Labelled photos from "split_data", an image-classification folder in sepehrtaji-dev/Laliga_teams_logo_CNN. The possible labels are: Athletic Bilbao, Atletico Madrid, Barcelona, Celta Vigo, Deportivo Alaves, Espanyol, Getafe, Girona, Las Palmas, Leganes, Mallorca, Osasuna, Rayo Vallecano, Real Betis, Real Madrid, Real Sociedad, Real Valladolid, Sevilla, Valencia, Villarreal.

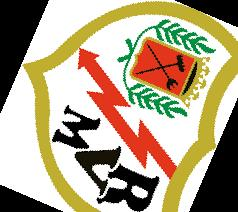
Label: Rayo Vallecano

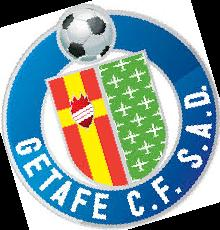
Label: Getafe

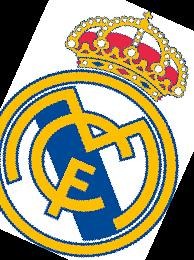
Label: Real Madrid

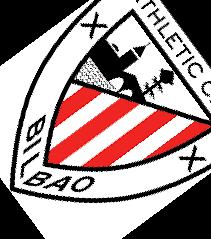
Label: Athletic Bilbao

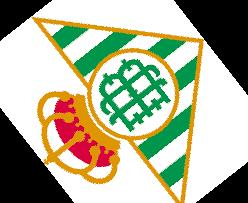
Label: Real Betis

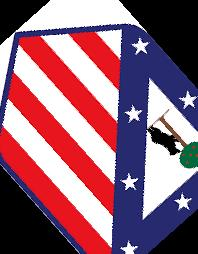
Label: Atletico Madrid
